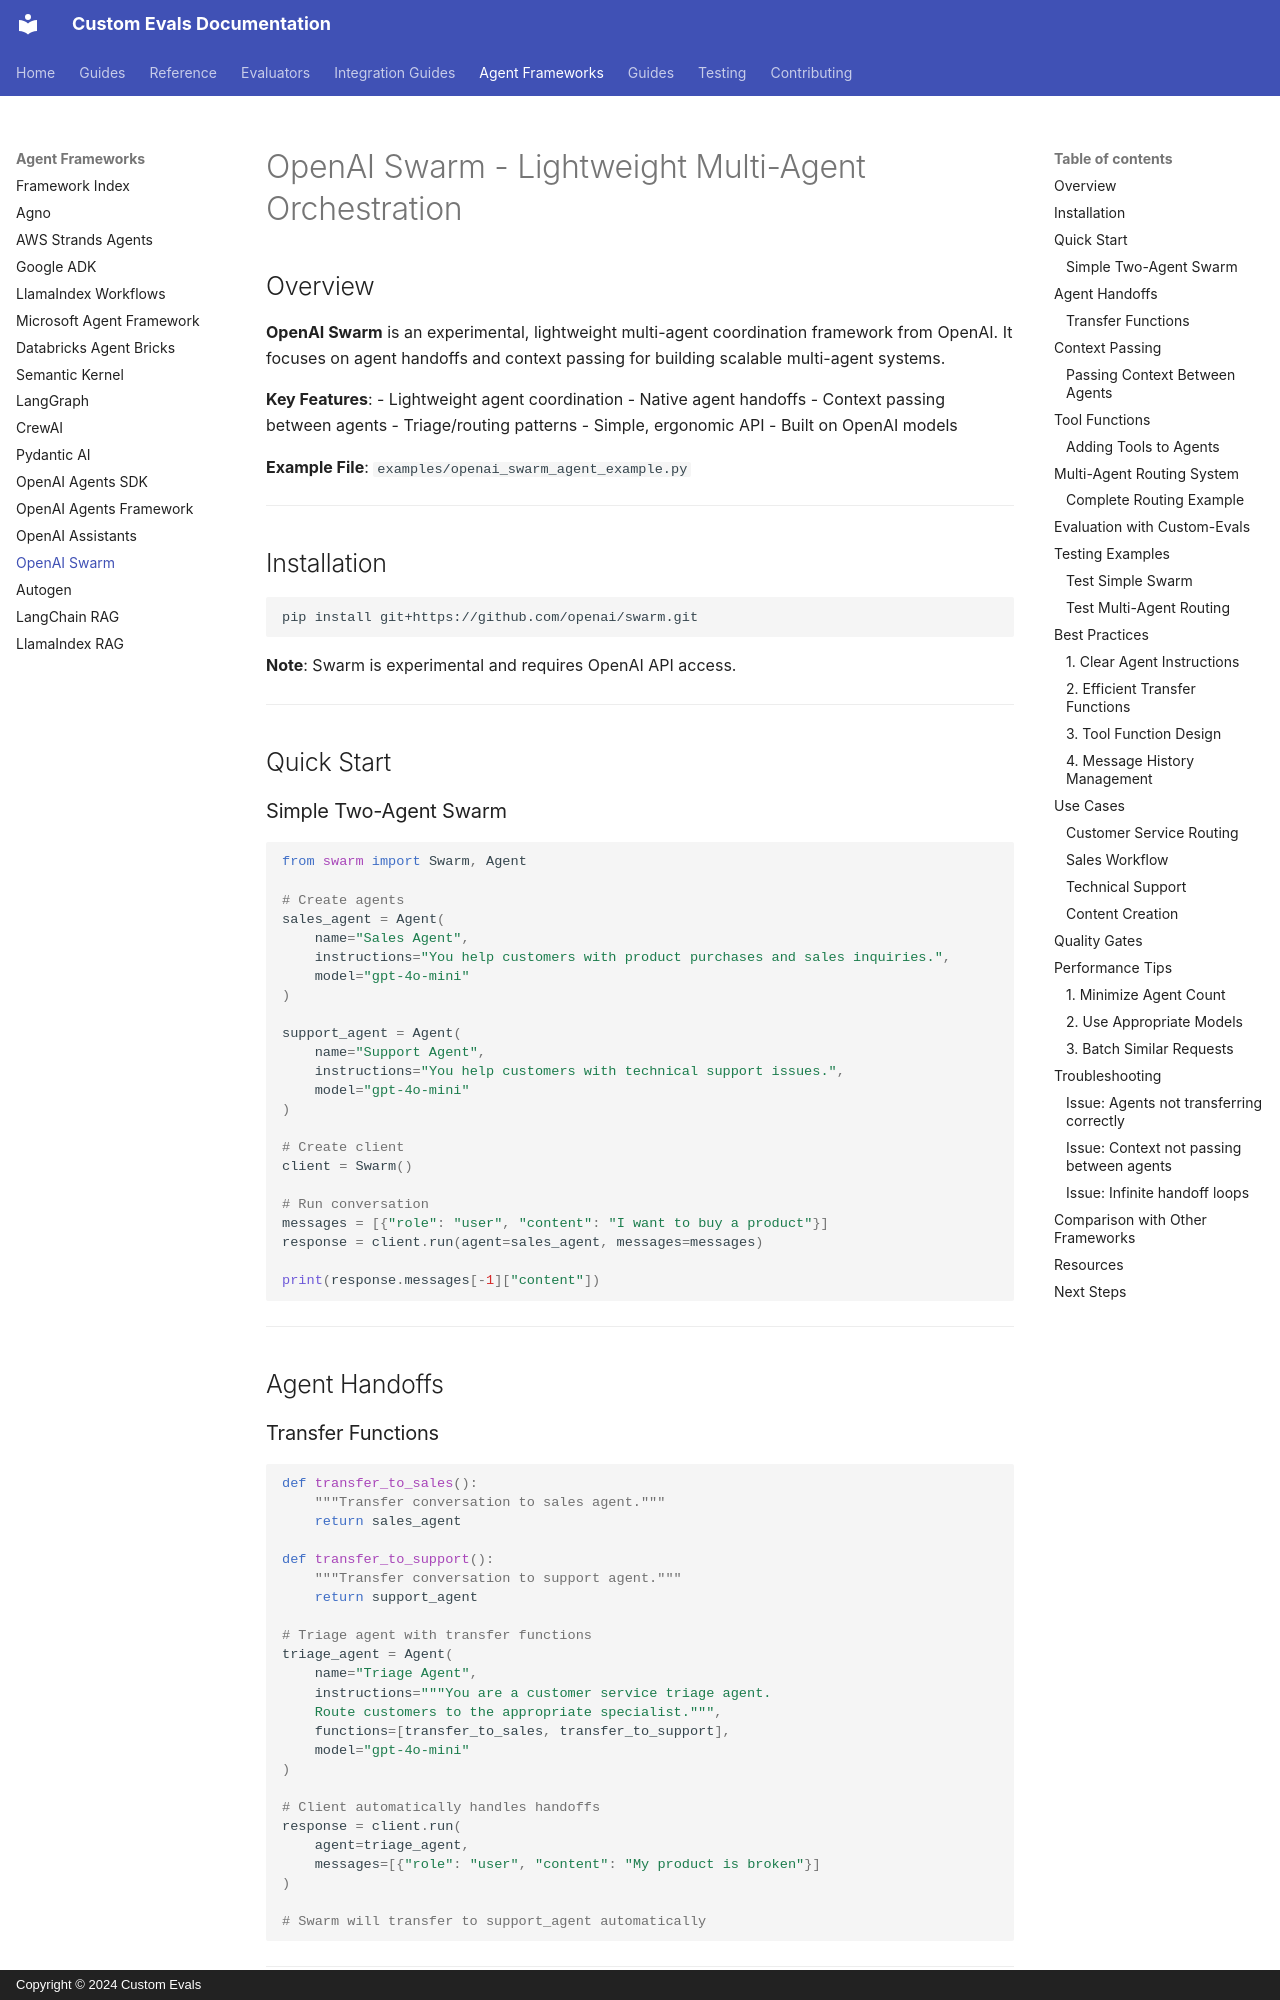

repository: anjijava16/cust-evals · page: frameworks/openai-swarm/index.html · generator: mkdocs · copyright: Copyright © 2024 Custom Evals

# OpenAI Swarm - Lightweight Multi-Agent Orchestration

## Overview

**OpenAI Swarm** is an experimental, lightweight multi-agent coordination framework from OpenAI. It focuses on agent handoffs and context passing for building scalable multi-agent systems.

**Key Features**:
- Lightweight agent coordination
- Native agent handoffs
- Context passing between agents
- Triage/routing patterns
- Simple, ergonomic API
- Built on OpenAI models

**Example File**: `examples/openai_swarm_agent_example.py`

---

## Installation

```bash
pip install git+https://github.com/openai/swarm.git
```

**Note**: Swarm is experimental and requires OpenAI API access.

---

## Quick Start

### Simple Two-Agent Swarm

```python
from swarm import Swarm, Agent

# Create agents
sales_agent = Agent(
    name="Sales Agent",
    instructions="You help customers with product purchases and sales inquiries.",
    model="gpt-4o-mini"
)

support_agent = Agent(
    name="Support Agent",
    instructions="You help customers with technical support issues.",
    model="gpt-4o-mini"
)

# Create client
client = Swarm()

# Run conversation
messages = [{"role": "user", "content": "I want to buy a product"}]
response = client.run(agent=sales_agent, messages=messages)

print(response.messages[-1]["content"])
```

---

## Agent Handoffs

### Transfer Functions

```python
def transfer_to_sales():
    """Transfer conversation to sales agent."""
    return sales_agent

def transfer_to_support():
    """Transfer conversation to support agent."""
    return support_agent

# Triage agent with transfer functions
triage_agent = Agent(
    name="Triage Agent",
    instructions="""You are a customer service triage agent.
    Route customers to the appropriate specialist.""",
    functions=[transfer_to_sales, transfer_to_support],
    model="gpt-4o-mini"
)

# Client automatically handles handoffs
response = client.run(
    agent=triage_agent,
    messages=[{"role": "user", "content": "My product is broken"}]
)

# Swarm will transfer to support_agent automatically
```

---

## Context Passing
